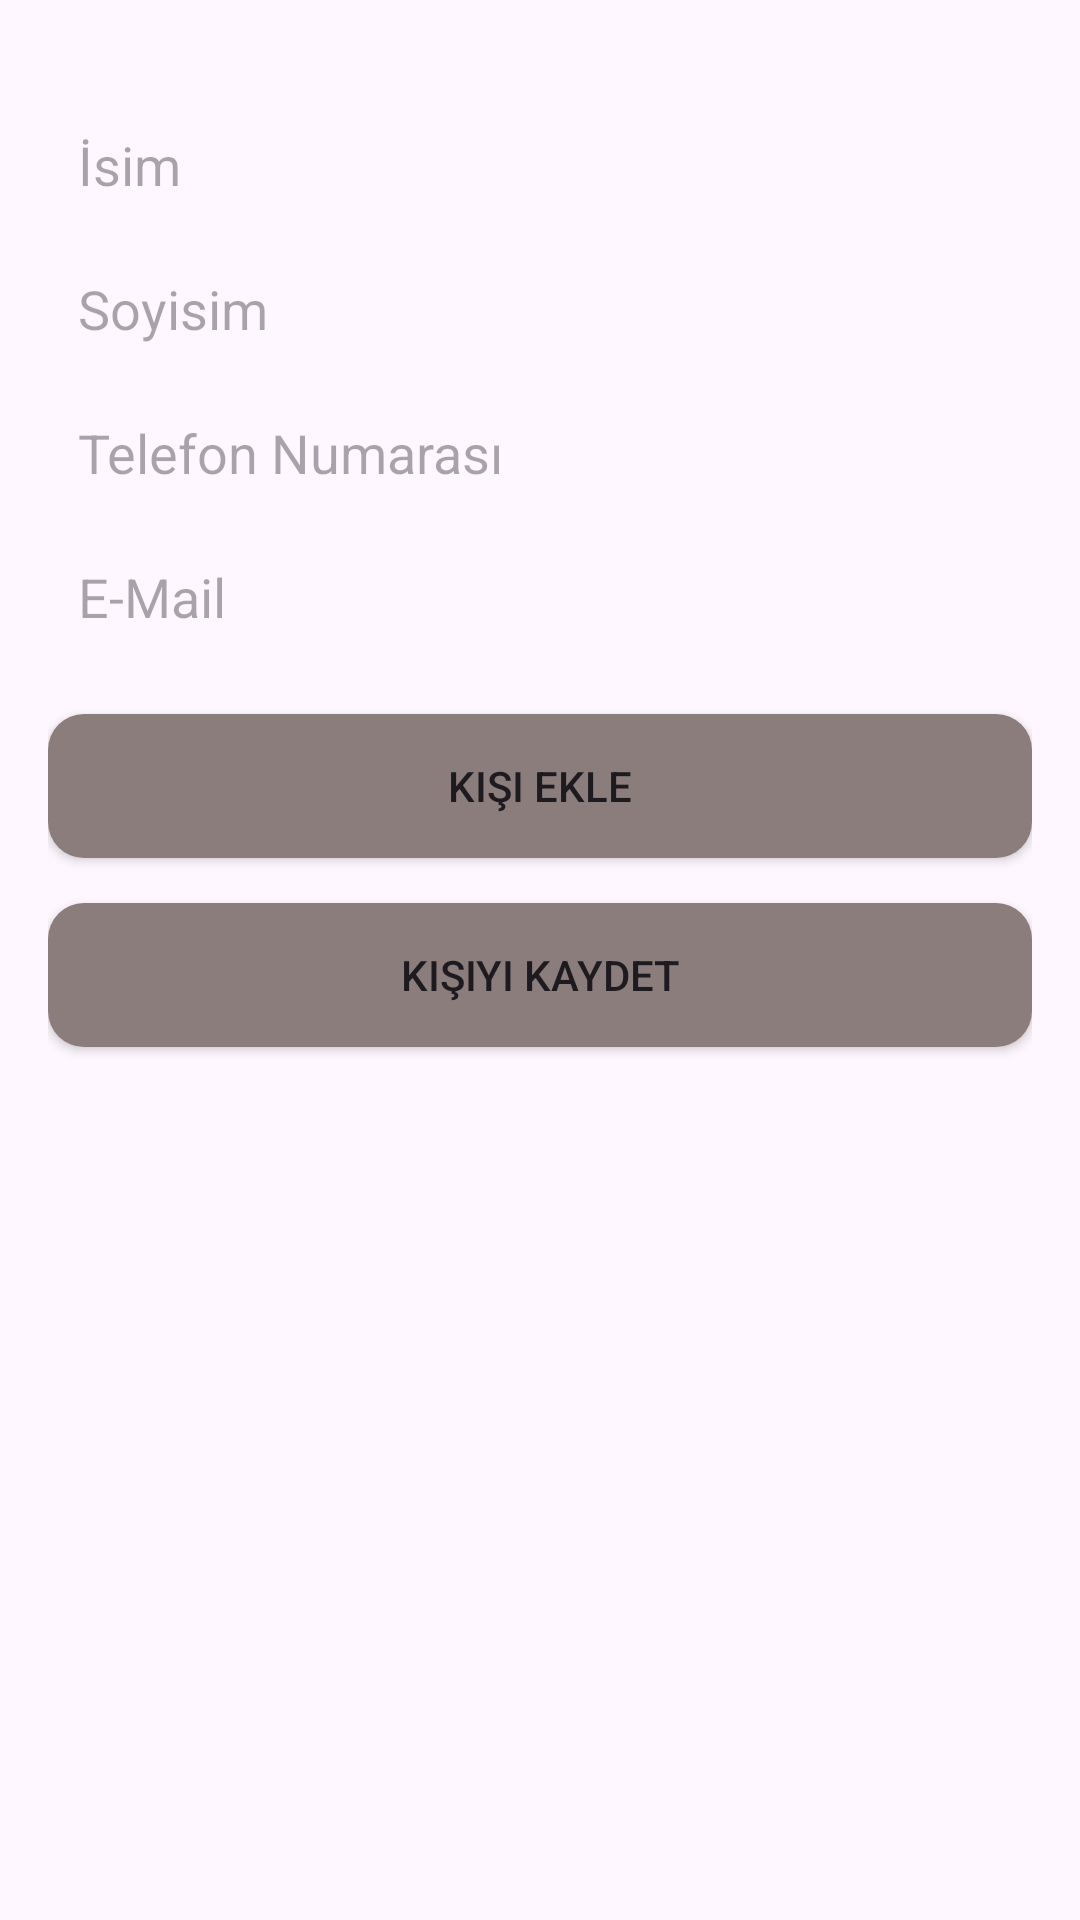

Produce the Android XML layout that renders to this screen, including the resource entries it uses.
<!-- AndroidManifest.xml: application theme Theme.BitrimeProje -->
<!-- res/layout/fragment_contacts.xml -->
<?xml version="1.0" encoding="utf-8"?>
<LinearLayout xmlns:android="http://schemas.android.com/apk/res/android"
    android:layout_width="match_parent"
    android:layout_height="match_parent"
    xmlns:app="http://schemas.android.com/apk/res-auto"
    android:orientation="vertical"
    android:padding="16dp">

    
    <EditText
        android:id="@+id/editTextName"
        android:layout_width="match_parent"
        android:layout_height="wrap_content"
        android:hint="İsim"
        android:layout_marginTop="15dp"
        android:background="@drawable/rounded_edittext"
        android:inputType="textPersonName"
        android:minHeight="48dp"
        android:padding="10dp" />

    
    <EditText
        android:id="@+id/editTextSurname"
        android:layout_width="match_parent"
        android:layout_height="wrap_content"
        android:hint="Soyisim"
        android:inputType="textPersonName"
        android:background="@drawable/rounded_edittext"
        android:minHeight="48dp"
        android:padding="10dp" />

    
    <EditText
        android:id="@+id/editTextPhone"
        android:layout_width="match_parent"
        android:layout_height="wrap_content"
        android:hint="Telefon Numarası"
        android:background="@drawable/rounded_edittext"
        android:inputType="phone"
        android:minHeight="48dp"
        android:padding="10dp" />

    
    <EditText
        android:id="@+id/editTextTextEmailAddress"
        android:layout_width="match_parent"
        android:layout_height="wrap_content"
        android:hint="E-Mail"
        android:background="@drawable/rounded_edittext"
        android:inputType="textEmailAddress"
        android:minHeight="48dp"
        android:padding="10dp" />

    
    <Button
        android:id="@+id/buttonAddContact"
        android:layout_width="match_parent"
        android:layout_height="wrap_content"
        android:minHeight="48dp"
        android:layout_marginTop="15dp"
        android:backgroundTint="#8b7d7b"

        android:background="@drawable/rounded_button"
        android:padding="10dp"
        android:text="Kişi Ekle" />

    

    
    <Button
        android:id="@+id/buttonSave"
        android:layout_width="match_parent"
        android:layout_height="wrap_content"
        android:layout_marginTop="15dp"
        android:background="@drawable/rounded_button"

        android:backgroundTint="#8b7d7b"

        android:text="Kişiyi Kaydet" />

    <androidx.recyclerview.widget.RecyclerView
        android:id="@+id/recyclerViewContacts"
        android:layout_width="378dp"
        android:layout_height="400dp"
        android:layout_weight="1"
        android:padding="10dp" />

</LinearLayout>
<!-- resources referenced by this layout -->
<resources>
  <!-- drawable rounded_button (drawable) -->
  <shape xmlns:android="http://schemas.android.com/apk/res/android">
      <solid android:color="#E0BBDD" />
      <corners android:radius="12dp" />
  </shape>
  <style name="Theme.BitrimeProje" parent="Base.Theme.BitrimeProje" />
  <style name="Base.Theme.BitrimeProje" parent="Theme.Material3.DayNight.NoActionBar">
          
  
          <item name="colorOnPrimary">@color/white</item>
      </style>
  <color name="white">#FFFFFFFF</color>
</resources>
